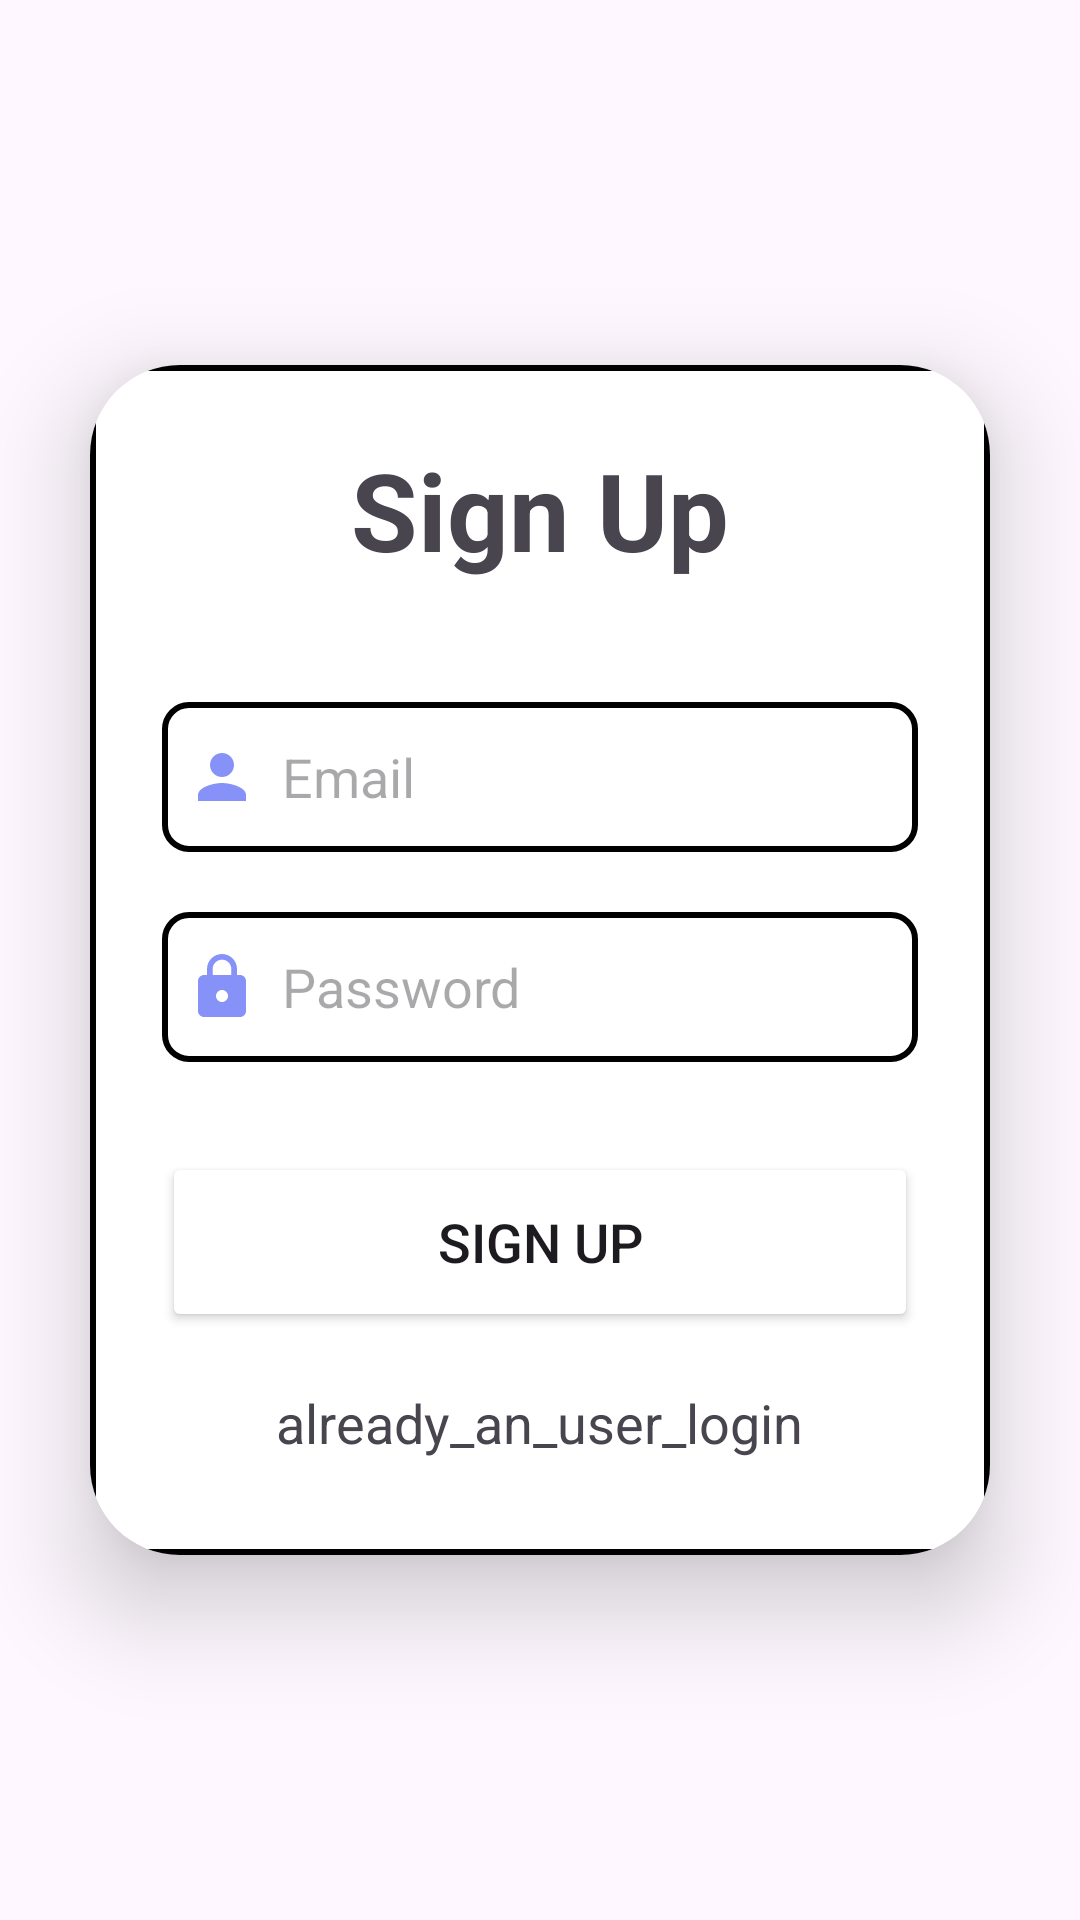

Android layout source for this screen:
<!-- AndroidManifest.xml: application theme Theme.GHMC -->
<!-- res/layout/activity_sign_up.xml -->
<?xml version="1.0" encoding="utf-8"?>
<LinearLayout
    xmlns:android="http://schemas.android.com/apk/res/android"
    xmlns:app="http://schemas.android.com/apk/res-auto"
    xmlns:tools="http://schemas.android.com/tools"
    android:layout_width="match_parent"
    android:layout_height="match_parent"
    android:orientation="vertical"
    android:gravity="center"
    android:background="@drawable/moderncity_1"
    tools:context=".SignUpActivity">

    <androidx.cardview.widget.CardView
        android:layout_width="match_parent"
        android:layout_height="wrap_content"
        android:layout_margin="30dp"
        app:cardCornerRadius="30dp"
        app:cardElevation="20dp">

        <LinearLayout
            android:layout_width="match_parent"
            android:layout_height="wrap_content"
            android:orientation="vertical"
            android:layout_gravity="center_horizontal"
            android:padding="24dp"
            android:background="@drawable/custom_edittext">

            <TextView
                android:layout_width="match_parent"
                android:layout_height="wrap_content"
                android:text="Sign Up"
                android:textSize="36sp"
                android:textAlignment="center"
                android:textStyle="bold"
                android:textColor="@color/lavender"/>

            <EditText
                android:layout_width="match_parent"
                android:layout_height="50dp"
                android:id="@+id/signup_email"
                android:background="@drawable/custom_edittext"
                android:layout_marginTop="40dp"
                android:padding="8dp"
                android:hint="Email"
                android:drawableLeft="@drawable/baseline_person_24"
                android:drawablePadding="8dp"
                android:textColor="@color/black"/>

            <EditText
                android:layout_width="match_parent"
                android:layout_height="50dp"
                android:id="@+id/signup_password"
                android:background="@drawable/custom_edittext"
                android:layout_marginTop="20dp"
                android:padding="8dp"
                android:hint="Password"
                android:drawableLeft="@drawable/baseline_lock_24"
                android:drawablePadding="8dp"
                android:textColor="@color/black"/>

            <Button
                android:layout_width="match_parent"
                android:layout_height="60dp"
                android:text="Sign Up"
                android:id="@+id/signup_button"
                android:textSize="18sp"
                android:layout_marginTop="30dp"
                android:backgroundTint="@color/lavender"
                app:cornerRadius = "20dp"/>

            <TextView
                android:layout_width="wrap_content"
                android:layout_height="wrap_content"
                android:id="@+id/loginRedirectText"
                android:text="already_an_user_login"
                android:layout_gravity="center"
                android:padding="8dp"
                android:layout_marginTop="10dp"
                android:textColor="@color/lavender"
                android:textSize="18sp"/>

        </LinearLayout>

    </androidx.cardview.widget.CardView>

</LinearLayout>
<!-- resources referenced by this layout -->
<resources>
  <!-- drawable baseline_lock_24 (drawable) -->
  <vector xmlns:android="http://schemas.android.com/apk/res/android"
      android:height="24dp"
      android:tint="#8692f7"
      android:viewportHeight="24"
      android:viewportWidth="24"
      android:width="24dp">
  
      <path android:fillColor="@android:color/white"
          android:pathData="M18,8h-1L17,6c0,-2.76 -2.24,-5 -5,-5S7,3.24 7,6v2L6,8c-1.1,0 -2,0.9 -2,2v10c0,1.1 0.9,2 2,2h12c1.1,0 2,-0.9 2,-2L20,10c0,-1.1 -0.9,-2 -2,-2zM12,17c-1.1,0 -2,-0.9 -2,-2s0.9,-2 2,-2 2,0.9 2,2 -0.9,2 -2,2zM15.1,8L8.9,8L8.9,6c0,-1.71 1.39,-3.1 3.1,-3.1 1.71,0 3.1,1.39 3.1,3.1v2z"/>
  
  </vector>
  <!-- drawable baseline_person_24 (drawable) -->
  <vector xmlns:android="http://schemas.android.com/apk/res/android"
  android:height="24dp"
  android:tint="#8692f7"
  android:viewportHeight="24"
  android:viewportWidth="24"
  android:width="24dp">
  
  <path android:fillColor="@android:color/white"
      android:pathData="M12,12c2.21,0 4,-1.79 4,-4s-1.79,-4 -4,-4 -4,1.79 -4,4 1.79,4 4,4zM12,14c-2.67,0 -8,1.34 -8,4v2h16v-2c0,-2.66 -5.33,-4 -8,-4z"/>
  
  </vector>
  <!-- drawable custom_edittext (drawable) -->
  <?xml version="1.0" encoding="utf-8"?>
  <shape xmlns:android="http://schemas.android.com/apk/res/android"
      android:shape="rectangle">
  
      
      <corners android:radius="8dp"/>
  
      
      <solid android:color="#FFFFFF"/>
  
      
      <stroke
          android:width="2dp"
          android:color="#000000"/> 
  
      
      <padding
          android:left="10dp"
          android:top="10dp"
          android:right="10dp"
          android:bottom="10dp"/>
  </shape>
  <style name="Theme.GHMC" parent="Theme.MaterialComponents.DayNight.DarkActionBar">
          
          <item name="colorPrimary">@color/purple_500</item>
          <item name="colorPrimaryVariant">@color/lavender</item>
          <item name="colorOnPrimary">@color/white</item>
          
          <item name="colorSecondary">@color/teal_200</item>
          <item name="colorSecondaryVariant">@color/teal_700</item>
          <item name="colorOnSecondary">@color/black</item>
          
          <item name="android:statusBarColor">?attr/colorPrimaryVariant</item>
          
      </style>
  <!-- not gathered from this repository: default colours our renderer supplied (Android Studio template values) -->
  <color name="purple_500">#FF6200EE</color>
  <color name="teal_200">#FF03DAC5</color>
  <color name="teal_700">#FF018786</color>
  <color name="black">#FF000000</color>
  <color name="white">#FFFFFFFF</color>
</resources>
